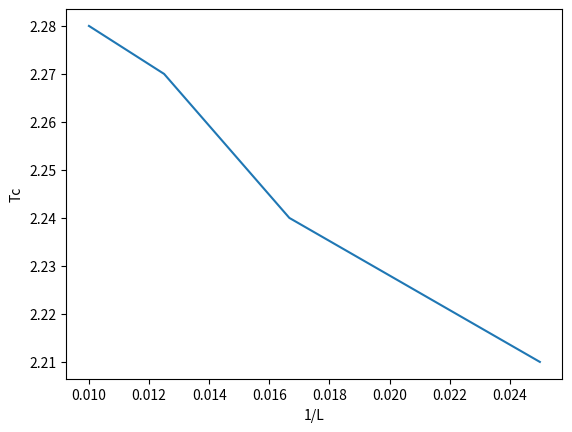

This chart was generated by the following Python code:
import numpy as np
import matplotlib.pyplot as plt


x = [0.025,0.016667,0.0125,0.01]
y = [2.21,2.24,2.27,2.28]

plt.plot(x,y)
plt.xlabel("1/L")
plt.ylabel("Tc")
plt.savefig("tc.png")
plt.show()